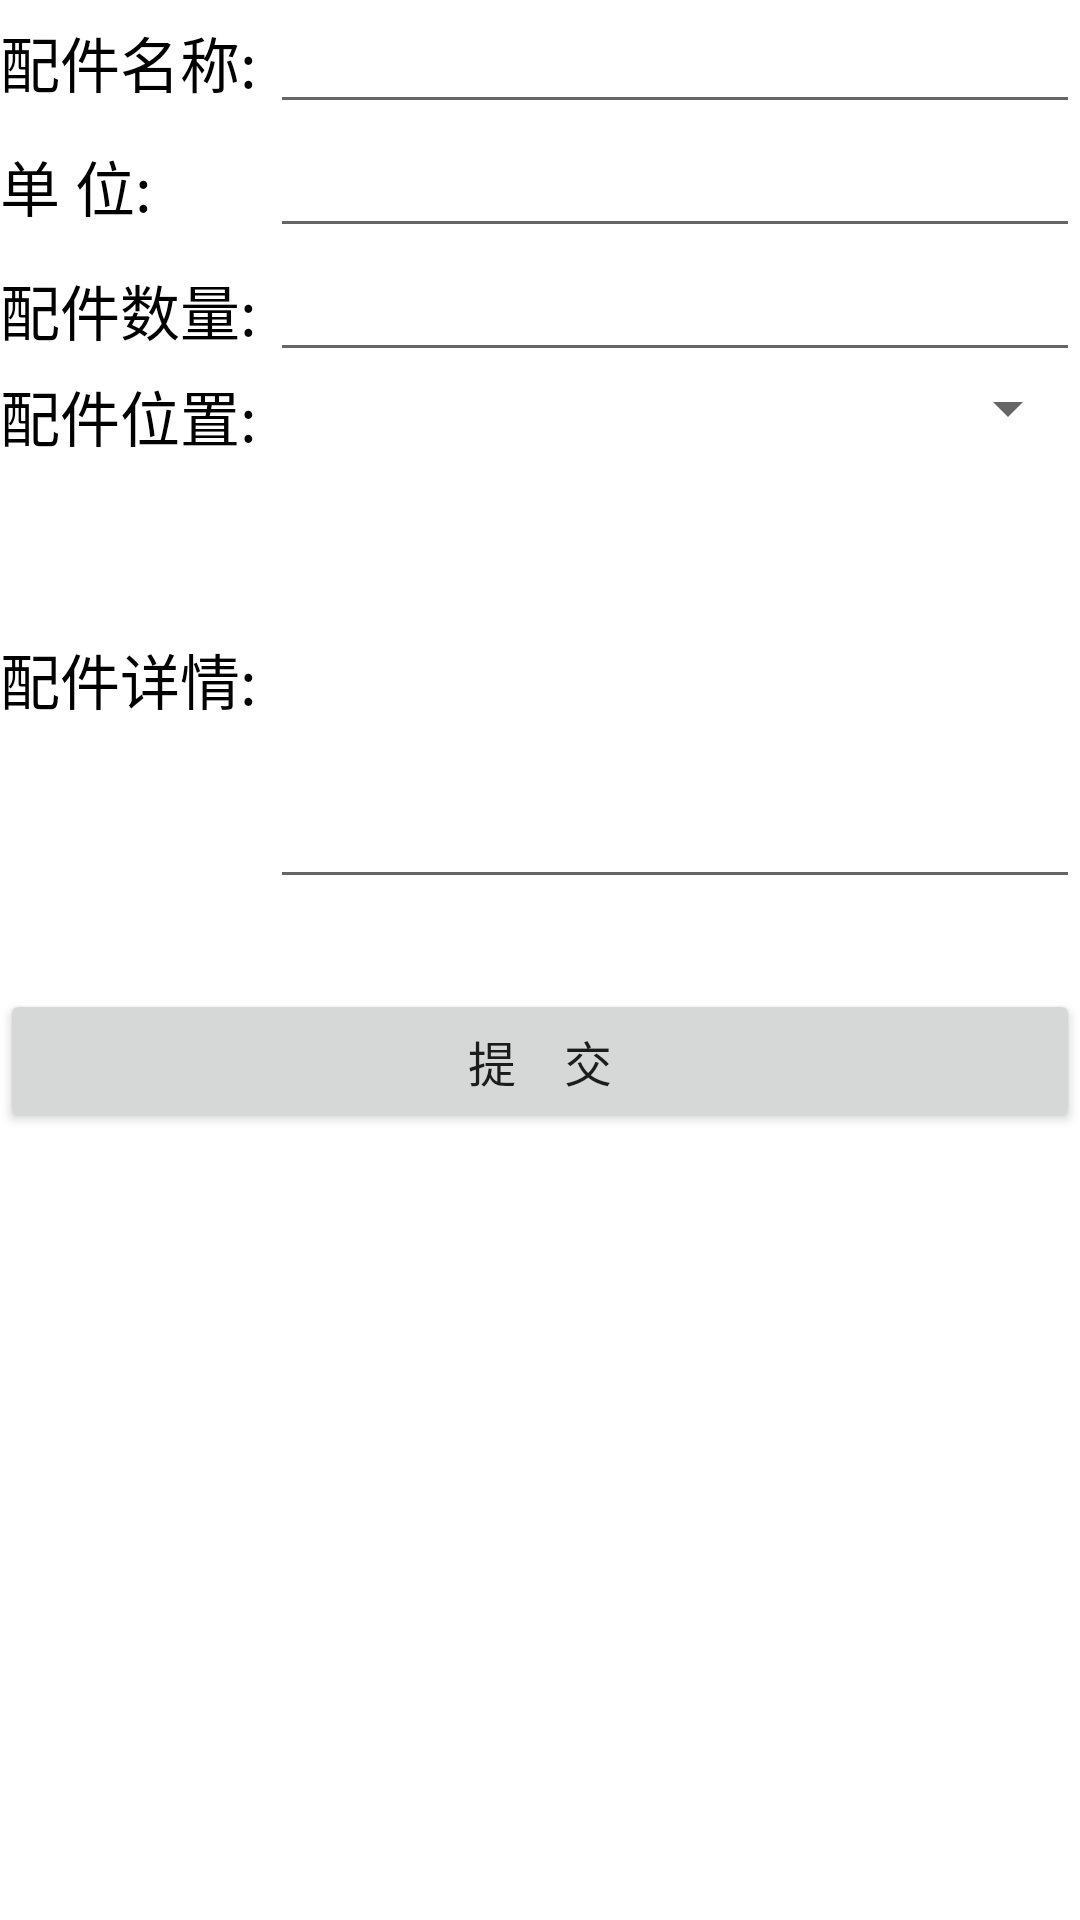

Here is an Android app screen rendered from its layout file. Give the layout XML and the strings, colors and styles it references.
<!-- AndroidManifest.xml: application theme Theme.MiniWarehose -->
<!-- res/layout/pager_item_purchase_parts.xml -->
<?xml version="1.0" encoding="utf-8"?>

<ScrollView xmlns:android="http://schemas.android.com/apk/res/android"
    xmlns:tools="http://schemas.android.com/tools"
    android:layout_width="match_parent"
    android:layout_height="match_parent"
    android:orientation="vertical"
    android:layout_margin="5dp">

    <LinearLayout
        android:layout_width="match_parent"
        android:layout_height="wrap_content"
        android:orientation="vertical">

        <LinearLayout
            android:layout_width="match_parent"
            android:layout_height="wrap_content"
            android:orientation="horizontal">

            <TextView
                android:id="@+id/purchasePagerItemPartsNameText"
                android:layout_width="0dp"
                android:layout_height="wrap_content"
                android:layout_weight="1"
                android:text="@string/purchasePagerItemPartsName"
                android:textColor="@color/black"
                android:textSize="20sp" />

            <EditText
                android:id="@+id/purchasePagerItemPartsNameEdit"
                android:layout_width="0dp"
                android:layout_height="wrap_content"
                android:layout_weight="3"
                android:inputType="text"
                android:singleLine="true"
                tools:ignore="Autofill,LabelFor" />

        </LinearLayout>

        <LinearLayout
            android:layout_width="match_parent"
            android:layout_height="wrap_content"
            android:orientation="horizontal">

            <TextView
                android:id="@+id/purchasePagerItemPartsUnitText"
                android:layout_width="0dp"
                android:layout_height="wrap_content"
                android:layout_weight="1"
                android:text="@string/purchasePagerItemPartsUnitText"
                android:textColor="@color/black"
                android:textSize="20sp" />

            <EditText
                android:id="@+id/purchasePagerItemPartsUnitEdit"
                android:layout_width="0dp"
                android:layout_height="wrap_content"
                android:layout_weight="3"
                android:inputType="text"
                android:singleLine="true"
                tools:ignore="Autofill,LabelFor" />

        </LinearLayout>

        <LinearLayout
            android:layout_width="match_parent"
            android:layout_height="wrap_content"
            android:orientation="horizontal">

            <TextView
                android:id="@+id/purchasePagerItemPartsNumberText"
                android:layout_width="0dp"
                android:layout_height="wrap_content"
                android:layout_weight="1"
                android:text="@string/purchasePagerItemPartsNumber"
                android:textColor="@color/black"
                android:textSize="20sp" />

            <EditText
                android:id="@+id/purchasePagerItemPartsNumberEdit"
                android:layout_width="0dp"
                android:layout_height="wrap_content"
                android:layout_weight="3"
                android:inputType="numberDecimal"
                android:singleLine="true"
                tools:ignore="Autofill,LabelFor" />

        </LinearLayout>

        <LinearLayout
            android:id="@+id/dynamicLayoutPartsStorageSpinner"
            android:layout_width="match_parent"
            android:layout_height="wrap_content"
            android:orientation="vertical">

            <LinearLayout
                android:layout_width="match_parent"
                android:layout_height="wrap_content"
                android:orientation="horizontal"
                tools:ignore="UselessParent">

                <TextView
                    android:id="@+id/purchasePagerItemPartsLocationText"
                    android:layout_width="0dp"
                    android:layout_height="wrap_content"
                    android:layout_weight="1"
                    android:text="@string/purchasePagerItemPartsLocation"
                    android:textColor="@color/black"
                    android:textSize="20sp" />

                <Spinner
                    android:id="@+id/purchasePagerItemPartsLocationSpinner"
                    android:layout_width="0dp"
                    android:layout_height="wrap_content"
                    android:layout_weight="3"
                    android:spinnerMode="dropdown"/>

            </LinearLayout>

        </LinearLayout>

        <LinearLayout
            android:layout_width="match_parent"
            android:layout_height="wrap_content"
            android:orientation="horizontal">

            <TextView
                android:id="@+id/purchasePagerItemPartsDetailText"
                android:layout_width="0dp"
                android:layout_height="wrap_content"
                android:layout_weight="1"
                android:text="@string/purchasePagerItemPartsDetail"
                android:textColor="@color/black"
                android:textSize="20sp" />

            <EditText
                android:id="@+id/purchasePagerItemPartsDetailEdit"
                android:layout_width="0dp"
                android:layout_height="wrap_content"
                android:layout_weight="3"
                android:lines="6"
                android:inputType="textMultiLine"
                tools:ignore="Autofill,LabelFor,TextFields" />

        </LinearLayout>

        <LinearLayout
            android:layout_width="match_parent"
            android:layout_height="30dp"
            tools:ignore="UselessLeaf" />

        <Button
            android:id="@+id/purchasePagerItemPartsSubmitBtn"
            android:layout_width="match_parent"
            android:layout_height="wrap_content"
            android:text="@string/submit"
            android:textSize="16sp"/>

    </LinearLayout>

</ScrollView>
<!-- resources referenced by this layout -->
<resources>
  <color name="black">#FF000000</color>
  <string name="purchasePagerItemPartsDetail">配件详情:</string>
  <string name="purchasePagerItemPartsLocation">配件位置:</string>
  <string name="purchasePagerItemPartsName">配件名称:</string>
  <string name="purchasePagerItemPartsNumber">配件数量:</string>
  <string name="purchasePagerItemPartsUnitText">单　　位:</string>
  <string name="submit">提　交</string>
  <style name="Theme.MiniWarehose" parent="Theme.MaterialComponents.DayNight.DarkActionBar">
          
          <item name="colorPrimary">@color/purple_500</item>
          <item name="colorPrimaryVariant">@color/purple_700</item>
          <item name="colorOnPrimary">@color/white</item>
          
          <item name="colorSecondary">@color/teal_200</item>
          <item name="colorSecondaryVariant">@color/teal_700</item>
          <item name="colorOnSecondary">@color/black</item>
          
          <item name="android:statusBarColor" tools:targetApi="l">?attr/colorPrimaryVariant</item>
          
      </style>
  <color name="purple_500">#FF6200EE</color>
  <color name="purple_700">#FF3700B3</color>
  <color name="white">#FFFFFFFF</color>
  <color name="teal_200">#FF03DAC5</color>
  <color name="teal_700">#FF018786</color>
</resources>
